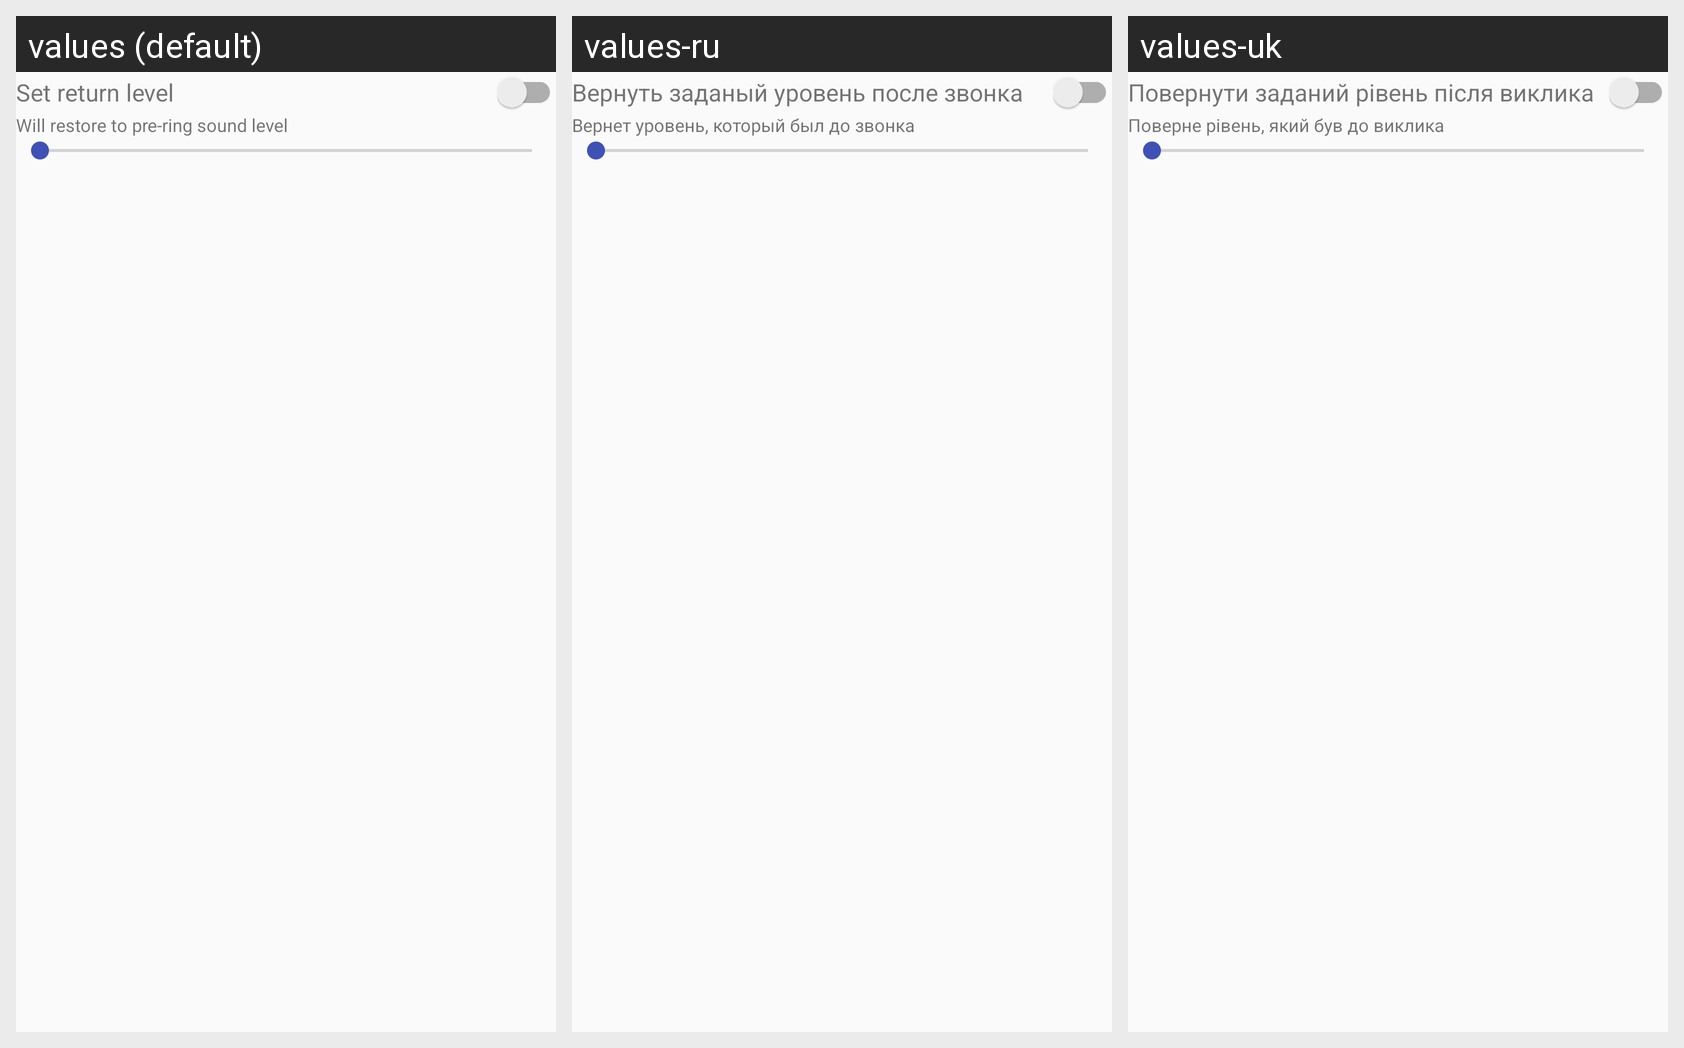

The Android screen above is rendered under several locales of the same app. Produce the string resources it draws, with the default and per-locale values.
Android screen res/layout/card_config_return_sound_to_level.xml rendered under 3 locales, left to right: values (default), values-ru, values-uk. Device: Nexus 5 (rendered at 1080×1920; each locale shown at half size, 540×960, under a caption strip naming it); theme AppTheme.
Strings drawn on this screen, with the default value and each locale's value (text and hints the layout hard-codes, and strings that could not be matched under every locale, appear in the picture but are not listed):

return_volume_toggle_text
  values: Set return level
  values-ru: Вернуть заданый уровень после звонка
  values-uk: Повернути заданий рівень після виклика

return_level_false_description
  values: Will restore to pre-ring sound level
  values-ru: Вернет уровень, который был до звонка
  values-uk: Поверне рівень, який був до виклика
